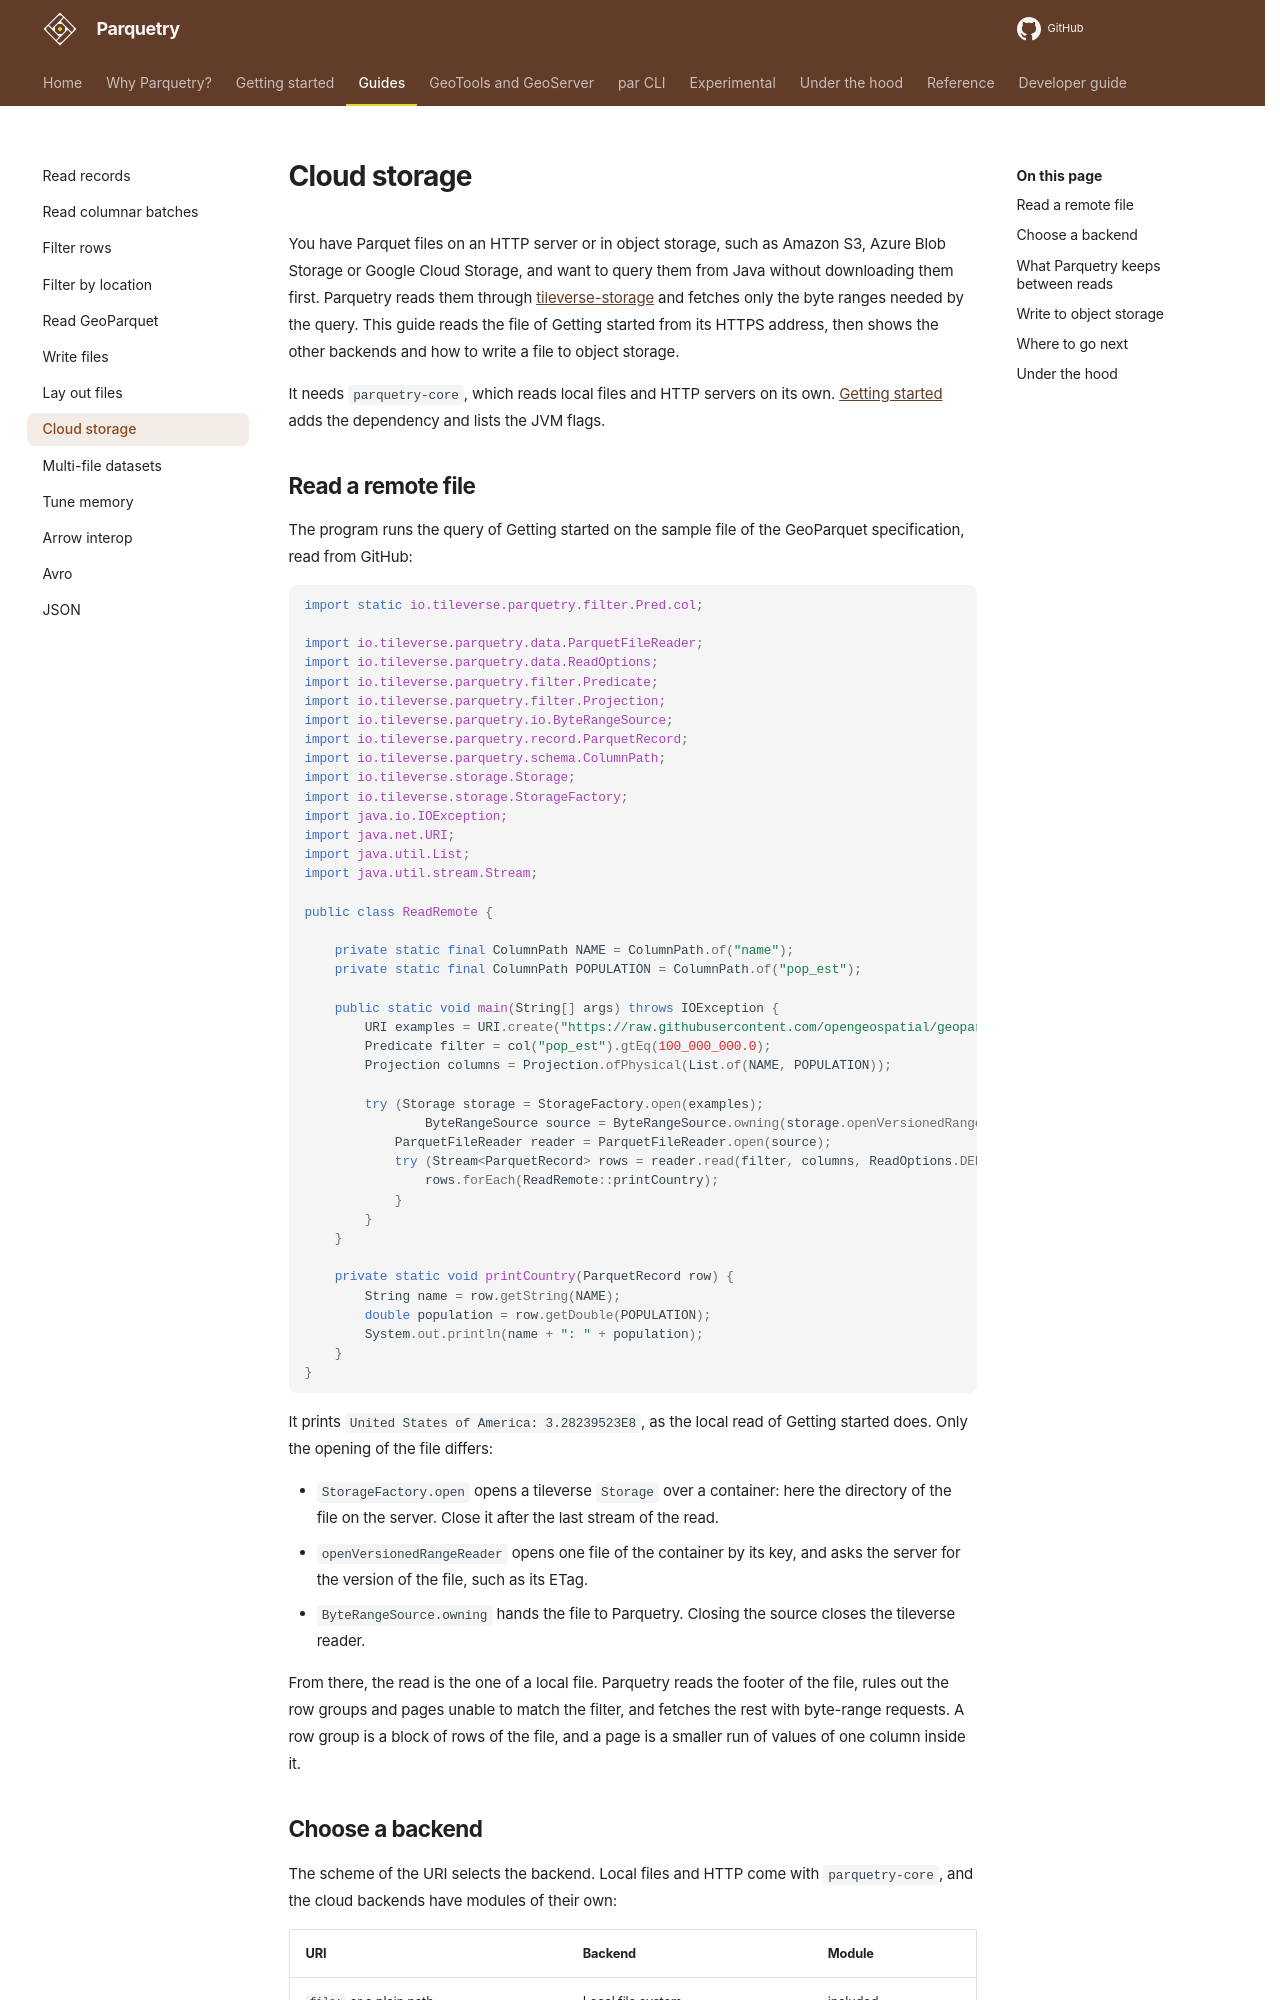

repository: tileverse-io/parquetry · page: guides/cloud-storage/index.html · generator: mkdocs

# Cloud storage

You have Parquet files on an HTTP server or in object storage, such as Amazon S3, Azure Blob Storage or Google Cloud Storage, and want to query them from Java without downloading them first. Parquetry reads them through [tileverse-storage](https://tileverse.io/storage/) and fetches only the byte ranges needed by the query. This guide reads the file of Getting started from its HTTPS address, then shows the other backends and how to write a file to object storage.

It needs `parquetry-core`, which reads local files and HTTP servers on its own. [Getting started](../getting-started.md) adds the dependency and lists the JVM flags.

## Read a remote file

The program runs the query of Getting started on the sample file of the GeoParquet specification, read from GitHub:

```java
import static io.tileverse.parquetry.filter.Pred.col;

import io.tileverse.parquetry.data.ParquetFileReader;
import io.tileverse.parquetry.data.ReadOptions;
import io.tileverse.parquetry.filter.Predicate;
import io.tileverse.parquetry.filter.Projection;
import io.tileverse.parquetry.io.ByteRangeSource;
import io.tileverse.parquetry.record.ParquetRecord;
import io.tileverse.parquetry.schema.ColumnPath;
import io.tileverse.storage.Storage;
import io.tileverse.storage.StorageFactory;
import java.io.IOException;
import java.net.URI;
import java.util.List;
import java.util.stream.Stream;

public class ReadRemote {

    private static final ColumnPath NAME = ColumnPath.of("name");
    private static final ColumnPath POPULATION = ColumnPath.of("pop_est");

    public static void main(String[] args) throws IOException {
        URI examples = URI.create("https://raw.githubusercontent.com/opengeospatial/geoparquet/v2.0.0/examples/");
        Predicate filter = col("pop_est").gtEq(100_000_000.0);
        Projection columns = Projection.ofPhysical(List.of(NAME, POPULATION));

        try (Storage storage = StorageFactory.open(examples);
                ByteRangeSource source = ByteRangeSource.owning(storage.openVersionedRangeReader("example.parquet"))) {
            ParquetFileReader reader = ParquetFileReader.open(source);
            try (Stream<ParquetRecord> rows = reader.read(filter, columns, ReadOptions.DEFAULTS)) {
                rows.forEach(ReadRemote::printCountry);
            }
        }
    }

    private static void printCountry(ParquetRecord row) {
        String name = row.getString(NAME);
        double population = row.getDouble(POPULATION);
        System.out.println(name + ": " + population);
    }
}
```

It prints `United States of America: 3.28239523E8`, as the local read of Getting started does. Only the opening of the file differs:

- `StorageFactory.open` opens a tileverse `Storage` over a container: here the directory of the file on the server. Close it after the last stream of the read.
- `openVersionedRangeReader` opens one file of the container by its key, and asks the server for the version of the file, such as its ETag.
- `ByteRangeSource.owning` hands the file to Parquetry. Closing the source closes the tileverse reader.

From there, the read is the one of a local file. Parquetry reads the footer of the file, rules out the row groups and pages unable to match the filter, and fetches the rest with byte-range requests. A row group is a block of rows of the file, and a page is a smaller run of values of one column inside it.
